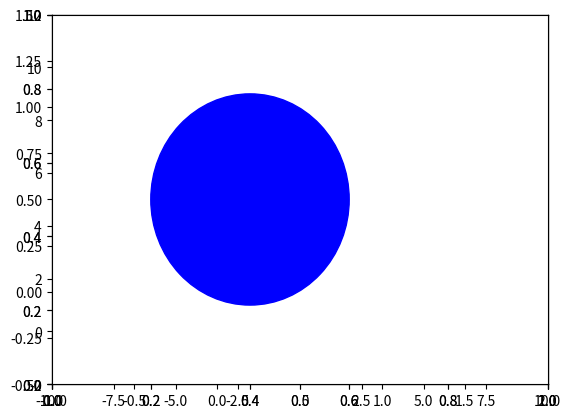

Write Python code to recreate this figure. (Note: this script raises an exception after producing the figure.)
# 15 . Shapes


# رسوم هندسية بالأمر      matplotlib.patches
# وهي تشتمل علي عدد من الاشكال : 

# Rectangle , Circle  , Polygon  , Ellipse  , Arc

# أمر Circle
import matplotlib.patches as pat
import matplotlib.pyplot as plt 

c = pat.Circle((0.5, 0.5),radius=0.1)

ax = plt.axes()
ax.add_patch(c)



# خصائص
c = pat.Circle((0.5, 0.5),radius=0.1
               ,edgecolor='red',facecolor='g',alpha=0.5)

ax = plt.axes()
 
ax.add_patch(c)



# انتظام شكل الدائرة , عبر الحدود
ax = plt.axes()
ax.set_xlim(-1,2)
ax.set_ylim(-0.5,1.5)



# تطبيق اخر
c = pat.Circle((-2,5),radius=4
               ,color='b', alpha=1)

 
ax = plt.axes()
ax.set_xlim(-10,10)
ax.set_ylim(-2,12)

ax.add_patch(c)



# الشكل البيضاوي
import matplotlib.patches as pat
import matplotlib.pyplot as plt 

c = pat.Ellipse((-2,5),2,3,20,color='r')
#center , width , height , angle , color
 
ax = plt.axes()
ax.set_xlim(-5,5)
ax.set_ylim(0,8)

ax.add_patch(c)



# مربع او مستطيل
import matplotlib.patches as pat
import matplotlib.pyplot as plt 

c = pat.Rectangle((0.2, 0.2), 1, 1.2, color='r',angle =20 )
 #location of southwest ,width ,hight ,color , angle
ax = plt.axes()
ax.set_xlim(-1,2)
ax.set_ylim(-0.5,1.5)

ax.add_patch(c)



# مثلث
import matplotlib.patches as pat
import matplotlib.pyplot as plt 

c = pat.Polygon(((-7,-7), (5,-2), (-5,5)) ,color='b')
# vertices , color
 
ax = plt.axes()
ax.set_xlim(-10,10)
ax.set_ylim(-10,10)

ax.add_patch(c)



# مضلع باربع اضلاع
import matplotlib.patches as pat
import matplotlib.pyplot as plt 

c = pat.Polygon(((-7,-7),(5,-2),(2,7),(-5,5)) ,color='b')
# vertices , color
 
ax = plt.axes()
ax.set_xlim(-10,10)
ax.set_ylim(-10,10)

ax.add_patch(c)



# النقاط تكون بالترتيب
import matplotlib.patches as pat
import matplotlib.pyplot as plt 

c = pat.Polygon(((-7,-7),(5,-2),(-5,5),(2,7)) ,color='b')
# vertices , color
 
ax = plt.axes()
ax.set_xlim(-10,10)
ax.set_ylim(-10,10)

ax.add_patch(c)



# اي عدد من  من الاضلاع , النقاط بالترتيب
import matplotlib.patches as pat
import matplotlib.pyplot as plt 

c = pat.Polygon(((-7,-7),(0,-8),(5,-7),(8,0),
                 (0,-3),(3,8),(0,10),(-10,5)),
                color='b')
# vertices , color
 
ax = plt.axes()
ax.set_xlim(-10,10)
ax.set_ylim(-10,10)

ax.add_patch(c)



# القوس
import matplotlib.patches as pat
import matplotlib.pyplot as plt 

c = pat.Arc((3,2),7,10,theta1=0,theta2=80  )
# center , width , height ,start angle , end angle
ax = plt.axes()
ax.set_xlim(-10,10)
ax.set_ylim(-10,10)
ax.add_patch(c)


# تغيير الخصائص + اللون
c = pat.Arc((3,2),7,10,theta1=80,theta2=300,color='r' )
# center , width , height ,start angle , end angle,color
 
ax = plt.axes()
ax.set_xlim(-10,10)
ax.set_ylim(-10,10)

ax.add_patch(c)



# مثال
c = pat.Arc((3,2),7,10,theta1=180,theta2=90,color='b')
# center , width , height ,start angle , end angle,color
 
ax = plt.axes()
ax.set_xlim(-10,10)
ax.set_ylim(-10,10)

ax.add_patch(c)


